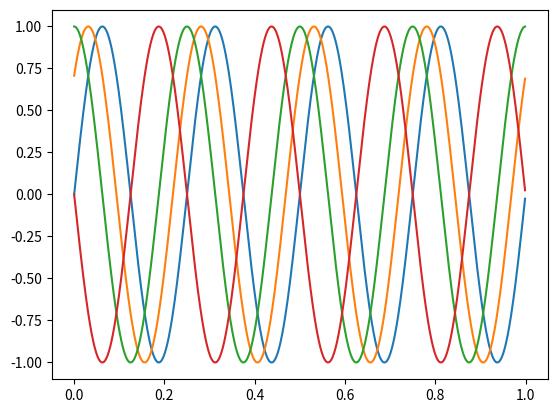
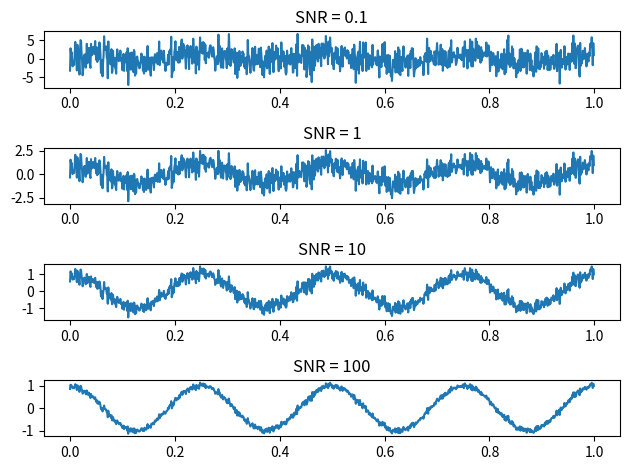

Generate these figures, in order, with matplotlib:
import numpy as np
import matplotlib.pyplot as plt

A = 1
f = 4
fs = 1000
ts = 1 / fs
n = np.arange(0, 1000)

val = [0, np.pi/4, np.pi/2, np.pi]

plt.figure()
for phi in val:
    x = A * np.sin(2 * np.pi * f * n * ts + phi)
    plt.plot(n * ts, x)

#plt.savefig('grafic_ex2Faze.pdf')

x = A * np.sin(2 * np.pi * f * n * ts + np.pi/2)
z = np.random.normal(0, 1, len(x))

snr_list = [0.1, 1, 10, 100]
norm_x = np.linalg.norm(x) ** 2
norm_z = np.linalg.norm(z) ** 2

fig, axs = plt.subplots(4)
i = 0

for snr in snr_list:
    g = np.sqrt(norm_x / (snr * norm_z))
    axs[i].plot(n * ts, x + g * z)
    axs[i].set_title('SNR = ' + str(snr))
    i += 1

plt.tight_layout()
plt.savefig('grafic_ex2Zgomot.pdf')
plt.show()
